Run: headless pygame with SDL's dummy video driver; simulated clock (each Clock.tick advances the game by its frame time, no real sleeping); random seed 0; keys injected as events and as key.get_pressed() state; no mouse input.
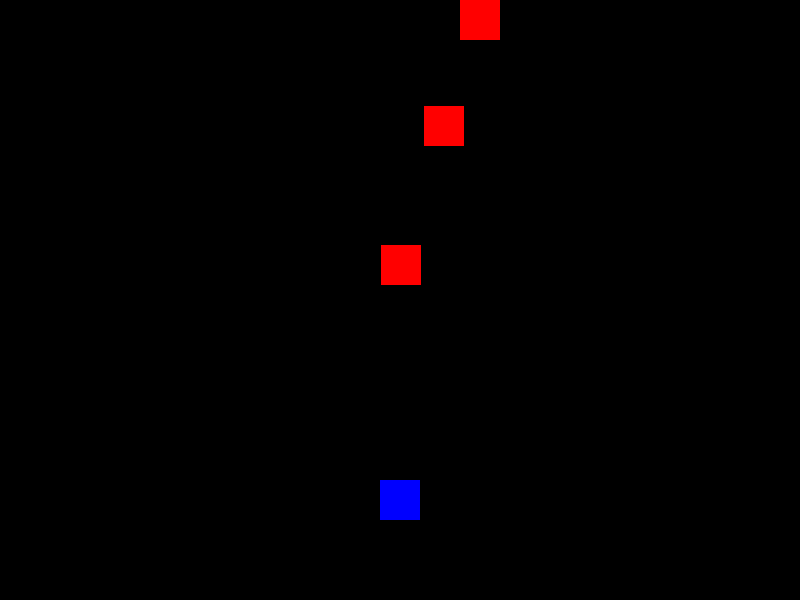
Frame 1 of 4 · flips 1–60 · no input
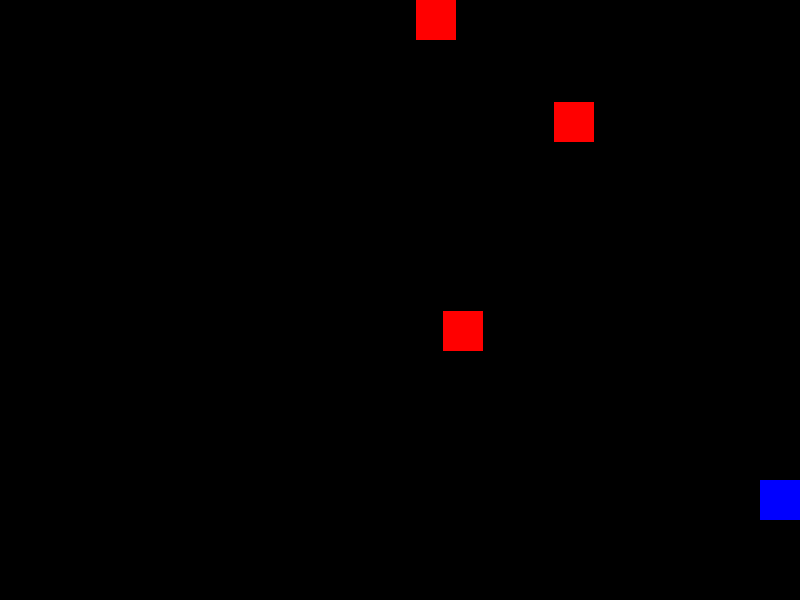
Frame 2 of 4 · flips 61–180 · tapped SPACE, RETURN · held RIGHT (→), D
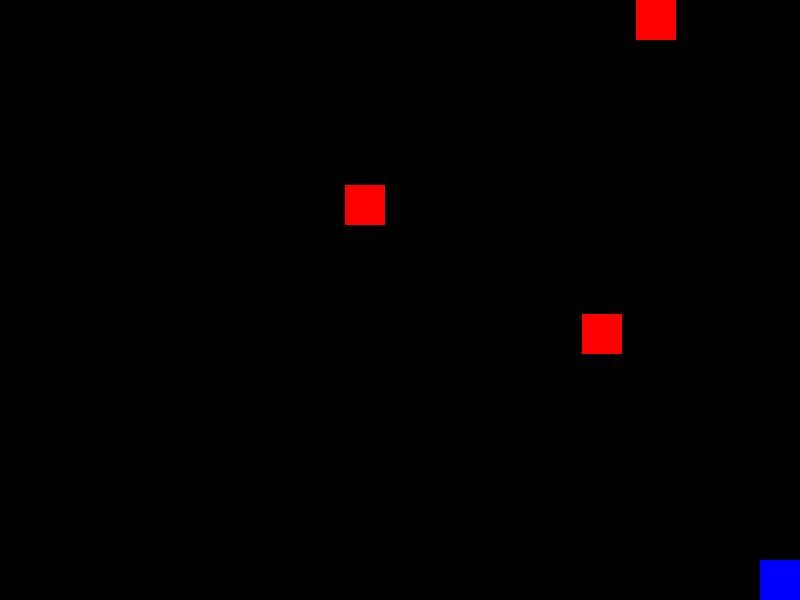
Frame 3 of 4 · flips 181–300 · held DOWN (↓), S
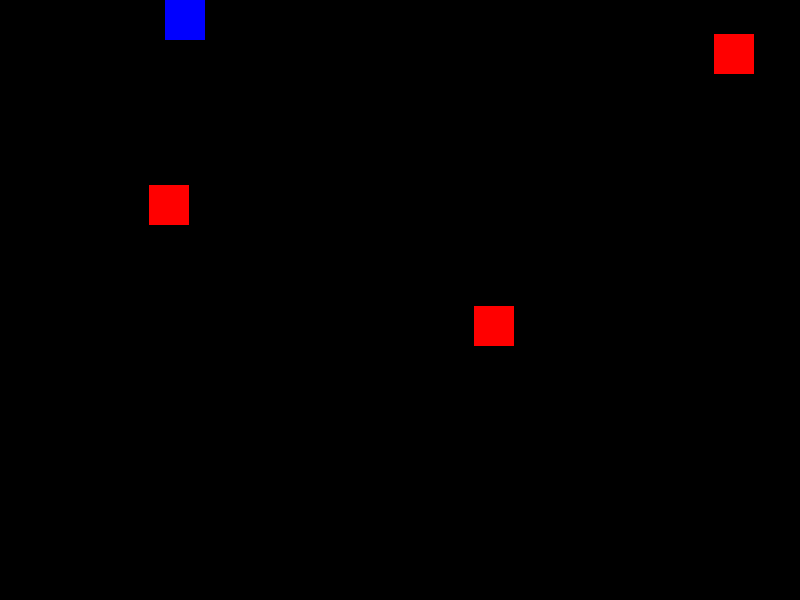
Frame 4 of 4 · flips 301–420 · held LEFT (←), A, UP (↑), W

The pygame program that drew these frames:

import pygame
import random
import sys

# 初始化pygame
pygame.init()

# 游戏常量定义
SCREEN_WIDTH = 800
SCREEN_HEIGHT = 600
FPS = 60
# 颜色定义（RGB）
WHITE = (255, 255, 255)
BLACK = (0, 0, 0)
RED = (255, 0, 0)
GREEN = (0, 255, 0)
BLUE = (0, 0, 255)
YELLOW = (255, 255, 0)

# 坦克类
class Tank(pygame.sprite.Sprite):
    def __init__(self, x, y, color, speed=5):
        super().__init__()
        # 坦克大小
        self.width = 40
        self.height = 40
        # 创建坦克表面（矩形）
        self.image = pygame.Surface((self.width, self.height))
        self.image.fill(color)
        self.rect = self.image.get_rect()
        self.rect.center = (x, y)
        self.speed = speed
        self.direction = "up"
        self.shoot_cooldown = 0


    def update(self, keys=None):
        # 玩家坦克控制
        if keys:
            self._player_control(keys)
        # 敌方坦克简单AI（随机移动）
        else:
            self._enemy_ai()
        
        self._keep_in_bounds()

        # 更新子弹冷却时间
        if self.shoot_cooldown > 0:
            self.shoot_cooldown -= 1

    def _player_control(self, keys):
        """玩家坦克控制逻辑"""
        # 上下左右移动
        if keys[pygame.K_w] or keys[pygame.K_UP]:
            self.rect.y -= self.speed
            self.direction = "up"
        if keys[pygame.K_s] or keys[pygame.K_DOWN]:
            self.rect.y += self.speed
            self.direction = "down"
        if keys[pygame.K_a] or keys[pygame.K_LEFT]:
            self.rect.x -= self.speed
            self.direction = "left"
        if keys[pygame.K_d] or keys[pygame.K_RIGHT]:
            self.rect.x += self.speed
            self.direction = "right"

    def _keep_in_bounds(self):
        """确保坦克不超出窗口边界"""
        if self.rect.left < 0:
            self.rect.left = 0
        if self.rect.right > SCREEN_WIDTH:
            self.rect.right = SCREEN_WIDTH
        if self.rect.top < 0:
            self.rect.top = 0
        if self.rect.bottom > SCREEN_HEIGHT:
            self.rect.bottom = SCREEN_HEIGHT

    def _enemy_ai(self):
        """简单的敌方AI：随机移动"""
        # 随机改变移动方向（降低频率）
        if random.randint(0, 100) < 2:
            directions = ["up", "down", "left", "right"]
            self.direction = random.choice(directions)
        
        # 根据方向移动
        if self.direction == "up":
            self.rect.y -= self.speed // 2  # 敌方速度慢一点
        elif self.direction == "down":
            self.rect.y += self.speed // 2
        elif self.direction == "left":
            self.rect.x -= self.speed // 2
        elif self.direction == "right":
            self.rect.x += self.speed // 2

    def shoot(self):
        """发射子弹"""
        if self.shoot_cooldown == 0:
            # 计算子弹初始位置（根据坦克方向）
            bullet_x, bullet_y = self.rect.center
            if self.direction == "up":
                bullet_y -= self.height // 2 + 5
            elif self.direction == "down":
                bullet_y += self.height // 2 + 5
            elif self.direction == "left":
                bullet_x -= self.width // 2 + 5
            elif self.direction == "right":
                bullet_x += self.width // 2 + 5
            
            # 创建子弹
            bullet = Bullet(bullet_x, bullet_y, self.direction)
            # 重置冷却时间
            self.shoot_cooldown = 15
            return bullet
        return None

# 子弹类
class Bullet(pygame.sprite.Sprite):
    def __init__(self, x, y, direction, speed=10):
        super().__init__()
        # 子弹大小
        self.image = pygame.Surface((5, 5))
        self.image.fill(YELLOW)
        self.rect = self.image.get_rect()
        self.rect.center = (x, y)
        self.speed = speed
        self.direction = direction

    def update(self):
        """更新子弹位置"""
        if self.direction == "up":
            self.rect.y -= self.speed
        elif self.direction == "down":
            self.rect.y += self.speed
        elif self.direction == "left":
            self.rect.x -= self.speed
        elif self.direction == "right":
            self.rect.x += self.speed
        
        # 子弹超出窗口则销毁
        if (self.rect.bottom < 0 or self.rect.top > SCREEN_HEIGHT or
            self.rect.right < 0 or self.rect.left > SCREEN_WIDTH):
            self.kill()

# 主游戏函数
def main():
    # 创建游戏窗口
    screen = pygame.display.set_mode((SCREEN_WIDTH, SCREEN_HEIGHT))
    pygame.display.set_caption("基础版坦克大战")
    
    # 时钟（控制帧率）
    clock = pygame.time.Clock()
    
    # 创建精灵组
    all_sprites = pygame.sprite.Group()
    enemies = pygame.sprite.Group()

    bullets = pygame.sprite.Group()
    
    # 创建玩家坦克（蓝色）
    player_tank = Tank(SCREEN_WIDTH//2, SCREEN_HEIGHT-100, BLUE)
    all_sprites.add(player_tank)

    for _ in range(3):
        enemy_x = random.randint(50, SCREEN_WIDTH-50)
        enemy_y = random.randint(50, SCREEN_HEIGHT//2)
        enemy_tank = Tank(enemy_x, enemy_y, RED)
        all_sprites.add(enemy_tank)
        enemies.add(enemy_tank)

    running = True
    while running:
        clock.tick(FPS)
        # 1. 事件处理（必须加，否则窗口关不掉）
        for event in pygame.event.get():
            if event.type == pygame.QUIT:
                running = False

                        # 按下空格键发射子弹
            if event.type == pygame.KEYDOWN:
                if event.key == pygame.K_SPACE:
                    bullet = player_tank.shoot()
                    if bullet:
                        all_sprites.add(bullet)
                        bullets.add(bullet)

        # 3. 绘制画面（必须加，否则看不到坦克）
        screen.fill(BLACK)  # 先清空背景
        all_sprites.draw(screen)  # 绘制坦克

        # 获取按键状态（用于持续移动）
        keys = pygame.key.get_pressed()

        player_tank.update(keys)  # 玩家坦克传入按键
        for enemy in enemies:
            enemy.update()  # 敌方坦克无需按键
        
        bullets.update()

        # 4. 更新显示
        pygame.display.flip() 

# 程序入口
if __name__ == "__main__":
    main()
